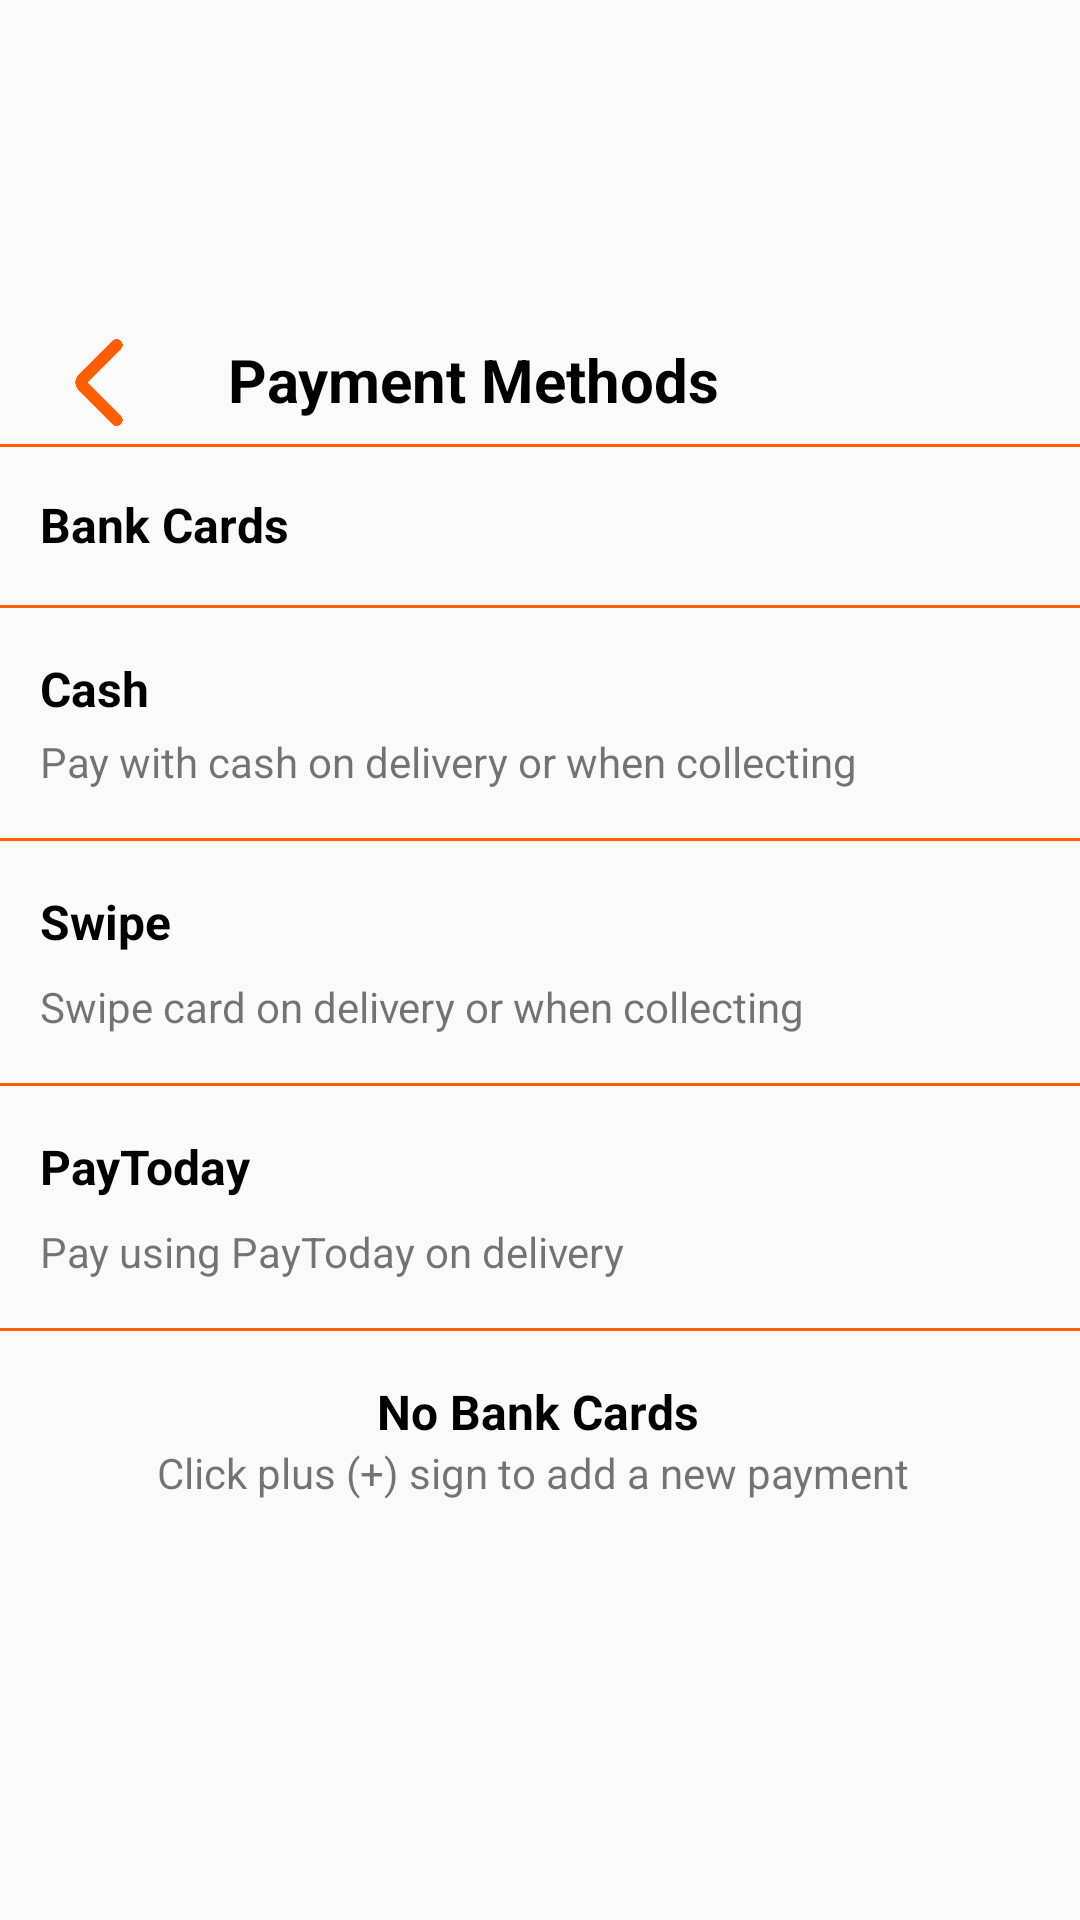

Android layout source for this screen:
<!-- AndroidManifest.xml: application theme Theme.VickyEat -->
<!-- res/layout/activity_payment.xml -->
<?xml version="1.0" encoding="utf-8"?>
<androidx.constraintlayout.widget.ConstraintLayout xmlns:android="http://schemas.android.com/apk/res/android"
    xmlns:app="http://schemas.android.com/apk/res-auto"
    xmlns:tools="http://schemas.android.com/tools"
    android:layout_width="match_parent"
    android:layout_height="match_parent"
    tools:context=".PaymentActivity">

    <View
        android:id="@+id/view7"
        android:layout_width="wrap_content"
        android:layout_height="1dp"
        android:layout_marginTop="16dp"
        android:background="#ff5e00"
        app:layout_constraintEnd_toEndOf="parent"
        app:layout_constraintHorizontal_bias="0.0"
        app:layout_constraintStart_toStartOf="parent"
        app:layout_constraintTop_toBottomOf="@+id/textView74" />

    <View
        android:id="@+id/view6"
        android:layout_width="wrap_content"
        android:layout_height="1dp"
        android:layout_marginTop="16dp"
        android:background="#ff5e00"
        app:layout_constraintEnd_toEndOf="parent"
        app:layout_constraintHorizontal_bias="0.0"
        app:layout_constraintStart_toStartOf="parent"
        app:layout_constraintTop_toBottomOf="@+id/textView72" />

    <View
        android:id="@+id/view5"
        android:layout_width="wrap_content"
        android:layout_height="1dp"
        android:layout_marginTop="16dp"
        android:background="#ff5e00"
        app:layout_constraintEnd_toEndOf="parent"
        app:layout_constraintHorizontal_bias="0.0"
        app:layout_constraintStart_toStartOf="parent"
        app:layout_constraintTop_toBottomOf="@+id/textView70" />

    <View
        android:id="@+id/view3"
        android:layout_width="wrap_content"
        android:layout_height="1dp"
        android:layout_marginTop="8dp"
        android:background="#ff5e00"
        app:layout_constraintEnd_toEndOf="parent"
        app:layout_constraintHorizontal_bias="0.0"
        app:layout_constraintStart_toStartOf="parent"
        app:layout_constraintTop_toBottomOf="@+id/textView67" />

    <View
        android:id="@+id/view4"
        android:layout_width="wrap_content"
        android:layout_height="1dp"
        android:layout_marginTop="16dp"
        android:background="#ff5e00"
        app:layout_constraintEnd_toEndOf="parent"
        app:layout_constraintHorizontal_bias="0.0"
        app:layout_constraintStart_toStartOf="parent"
        app:layout_constraintTop_toBottomOf="@+id/textView68" />

    <ImageView
        android:id="@+id/imageView48"
        android:layout_width="111dp"
        android:layout_height="81dp"
        android:layout_marginTop="16dp"
        app:layout_constraintEnd_toEndOf="parent"
        app:layout_constraintStart_toStartOf="parent"
        app:layout_constraintTop_toTopOf="parent"
        app:srcCompat="@drawable/logo2" />

    <TextView
        android:id="@+id/textView67"
        android:layout_width="wrap_content"
        android:layout_height="wrap_content"
        android:layout_marginTop="16dp"
        android:layout_marginEnd="120dp"
        android:text="Payment Methods"
        android:textColor="@color/black"
        android:textSize="20sp"
        android:textStyle="bold"
        app:layout_constraintEnd_toEndOf="parent"
        app:layout_constraintHorizontal_bias="0.389"
        app:layout_constraintStart_toEndOf="@+id/menuToHomeBtn"
        app:layout_constraintTop_toBottomOf="@+id/imageView48" />

    <ImageView
        android:id="@+id/paymentsToProfileBtn"
        android:layout_width="34dp"
        android:layout_height="29dp"
        android:layout_marginStart="16dp"
        android:layout_marginTop="16dp"
        app:layout_constraintEnd_toStartOf="@+id/textView67"
        app:layout_constraintHorizontal_bias="0.0"
        app:layout_constraintStart_toStartOf="parent"
        app:layout_constraintTop_toBottomOf="@+id/imageView48"
        app:srcCompat="@drawable/arrow_left" />

    <TextView
        android:id="@+id/textView68"
        android:layout_width="wrap_content"
        android:layout_height="wrap_content"
        android:layout_marginTop="24dp"
        android:text="Bank Cards"
        android:textColor="@color/black"
        android:textSize="16sp"
        android:textStyle="bold"
        app:layout_constraintEnd_toEndOf="parent"
        app:layout_constraintHorizontal_bias="0.048"
        app:layout_constraintStart_toStartOf="parent"
        app:layout_constraintTop_toBottomOf="@+id/textView67" />

    <TextView
        android:id="@+id/textView69"
        android:layout_width="wrap_content"
        android:layout_height="wrap_content"
        android:layout_marginTop="16dp"
        android:text="Cash"
        android:textColor="@color/black"
        android:textSize="16sp"
        android:textStyle="bold"
        app:layout_constraintEnd_toEndOf="@+id/textView68"
        app:layout_constraintHorizontal_bias="0.0"
        app:layout_constraintStart_toStartOf="@+id/textView68"
        app:layout_constraintTop_toBottomOf="@+id/view4" />

    <TextView
        android:id="@+id/textView70"
        android:layout_width="wrap_content"
        android:layout_height="wrap_content"
        android:layout_marginTop="4dp"
        android:text="Pay with cash on delivery or when collecting"
        app:layout_constraintEnd_toEndOf="@+id/textView69"
        app:layout_constraintHorizontal_bias="0.0"
        app:layout_constraintStart_toStartOf="@+id/textView69"
        app:layout_constraintTop_toBottomOf="@+id/textView69" />

    <TextView
        android:id="@+id/textView71"
        android:layout_width="wrap_content"
        android:layout_height="wrap_content"
        android:layout_marginTop="16dp"
        android:text="Swipe"
        android:textColor="@color/black"
        android:textSize="16sp"
        android:textStyle="bold"
        app:layout_constraintEnd_toEndOf="@+id/textView70"
        app:layout_constraintHorizontal_bias="0.0"
        app:layout_constraintStart_toStartOf="@+id/textView70"
        app:layout_constraintTop_toBottomOf="@+id/view5" />

    <TextView
        android:id="@+id/textView72"
        android:layout_width="wrap_content"
        android:layout_height="wrap_content"
        android:layout_marginTop="8dp"
        android:text="Swipe card on delivery or when collecting"
        app:layout_constraintEnd_toEndOf="@+id/textView71"
        app:layout_constraintHorizontal_bias="0.0"
        app:layout_constraintStart_toStartOf="@+id/textView71"
        app:layout_constraintTop_toBottomOf="@+id/textView71" />

    <TextView
        android:id="@+id/textView73"
        android:layout_width="wrap_content"
        android:layout_height="wrap_content"
        android:layout_marginTop="16dp"
        android:text="PayToday"
        android:textColor="@color/black"
        android:textSize="16sp"
        android:textStyle="bold"
        app:layout_constraintEnd_toEndOf="@+id/textView72"
        app:layout_constraintHorizontal_bias="0.0"
        app:layout_constraintStart_toStartOf="@+id/textView72"
        app:layout_constraintTop_toBottomOf="@+id/view6" />

    <TextView
        android:id="@+id/textView74"
        android:layout_width="wrap_content"
        android:layout_height="wrap_content"
        android:layout_marginTop="8dp"
        android:text="Pay using PayToday on delivery"
        app:layout_constraintEnd_toEndOf="@+id/textView73"
        app:layout_constraintHorizontal_bias="0.0"
        app:layout_constraintStart_toStartOf="@+id/textView73"
        app:layout_constraintTop_toBottomOf="@+id/textView73" />

    <TextView
        android:id="@+id/textView75"
        android:layout_width="wrap_content"
        android:layout_height="wrap_content"
        android:layout_marginTop="16dp"
        android:text="No Bank Cards"
        android:textColor="@color/black"
        android:textSize="16sp"
        android:textStyle="bold"
        app:layout_constraintEnd_toEndOf="parent"
        app:layout_constraintHorizontal_bias="0.498"
        app:layout_constraintStart_toStartOf="parent"
        app:layout_constraintTop_toBottomOf="@+id/view7" />

    <TextView
        android:id="@+id/textView76"
        android:layout_width="wrap_content"
        android:layout_height="wrap_content"
        android:text="Click plus (+) sign to add a new payment "
        app:layout_constraintEnd_toEndOf="@+id/textView75"
        app:layout_constraintStart_toStartOf="@+id/textView75"
        app:layout_constraintTop_toBottomOf="@+id/textView75" />

    <ImageView
        android:id="@+id/imgAddPay"
        android:layout_width="wrap_content"
        android:layout_height="wrap_content"
        android:layout_marginTop="64dp"
        app:layout_constraintEnd_toEndOf="parent"
        app:layout_constraintHorizontal_bias="0.862"
        app:layout_constraintStart_toStartOf="parent"
        app:layout_constraintTop_toBottomOf="@+id/textView76"
        app:srcCompat="@drawable/plus" />
</androidx.constraintlayout.widget.ConstraintLayout>
<!-- resources referenced by this layout -->
<resources>
  <!-- drawable arrow_left: png bitmap (drawable, 2879 bytes) -->
  <style name="Theme.VickyEat" parent="Theme.AppCompat.Light.NoActionBar">
          
          <item name="colorPrimary">#ff5e00</item>
          <item name="colorPrimaryVariant">#ff5e00</item>
          <item name="colorOnPrimary">@color/white</item>
          
          <item name="colorSecondary">@color/teal_200</item>
          <item name="colorSecondaryVariant">@color/teal_700</item>
          <item name="colorOnSecondary">@color/black</item>
          
          <item name="android:statusBarColor" tools:targetApi="l">?attr/colorPrimaryVariant</item>
          
      </style>
  <!-- not gathered from this repository: default colours our renderer supplied (Android Studio template values) -->
  <color name="teal_200">#FF03DAC5</color>
  <color name="teal_700">#FF018786</color>
  <color name="black">#FF000000</color>
  <color name="white">#FFFFFFFF</color>
</resources>
